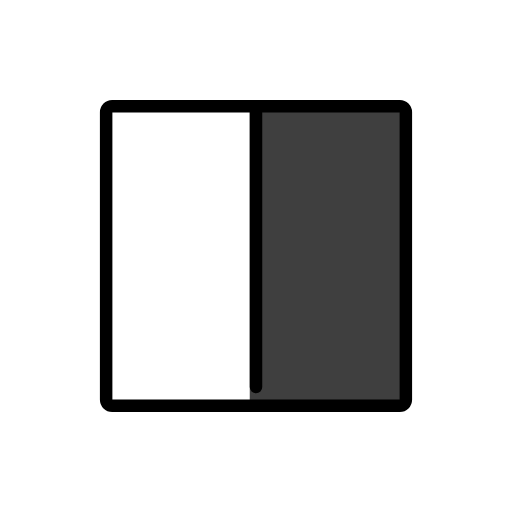
t = 0.00 s
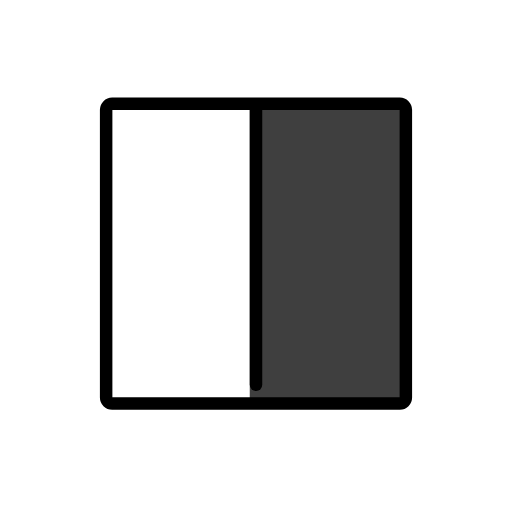
t = 0.48 s
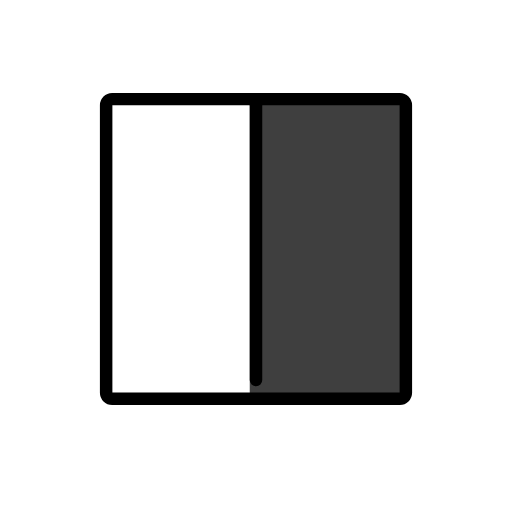
t = 1.43 s
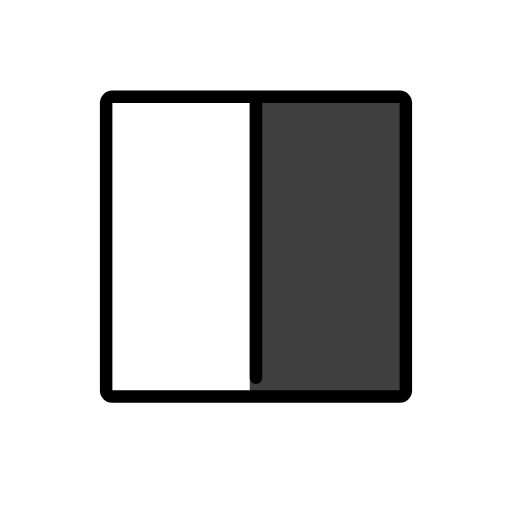
t = 1.90 s
t = 2.38 s: frame unchanged from t = 1.43 s, image omitted
t = 3.33 s: frame unchanged from t = 0.48 s, image omitted

The animated SVG that drew these frames (rendered in a browser with its animation timeline set to each time). Animation: 1 SMIL element (animateTransform=1); one cycle of 3.80 s, repeats indefinitely.

<?xml version='1.0' encoding='utf-8'?>
<svg xmlns="http://www.w3.org/2000/svg" id="emoji" viewBox="-5 -5 82 82" width="200" height="200" role="img">
  <title>OpenMoji: square with right half black</title><g><g id="line-supplement">
    <path fill="#000" d="M60 12H35V60H60V12Z" />
  </g>
  <g id="color">
    <path fill="#fff" d="M36 12H12V60H36V12Z" />
    <path fill="#3F3F3F" d="M60 12H35V60H60V12Z" />
  </g>
  <g id="line">
    <path fill="none" stroke="#000" stroke-linejoin="round" stroke-width="2" d="M59.0349 60H12.9649C12.7092 59.9992 12.4642 59.8973 12.2834 59.7164C12.1026 59.5356 12.0007 59.2906 12 59.0349V12.9649C12.0008 12.7092 12.1027 12.4642 12.2836 12.2834C12.4644 12.1026 12.7094 12.0007 12.9651 12H59.0351C59.2908 12.0008 59.5358 12.1027 59.7166 12.2836C59.8974 12.4644 59.9993 12.7094 60 12.9651V59.0351C59.9992 59.2908 59.8973 59.5358 59.7164 59.7166C59.5356 59.8974 59.2906 59.9993 59.0349 60V60Z" />
    <path fill="none" stroke="#000" stroke-linecap="round" stroke-width="2" d="M36 13V57" />
  </g>
<animateTransform attributeName="transform" type="translate" values="0 0;0 -1.5;0 0" dur="3.8s" repeatCount="indefinite" /></g></svg>
